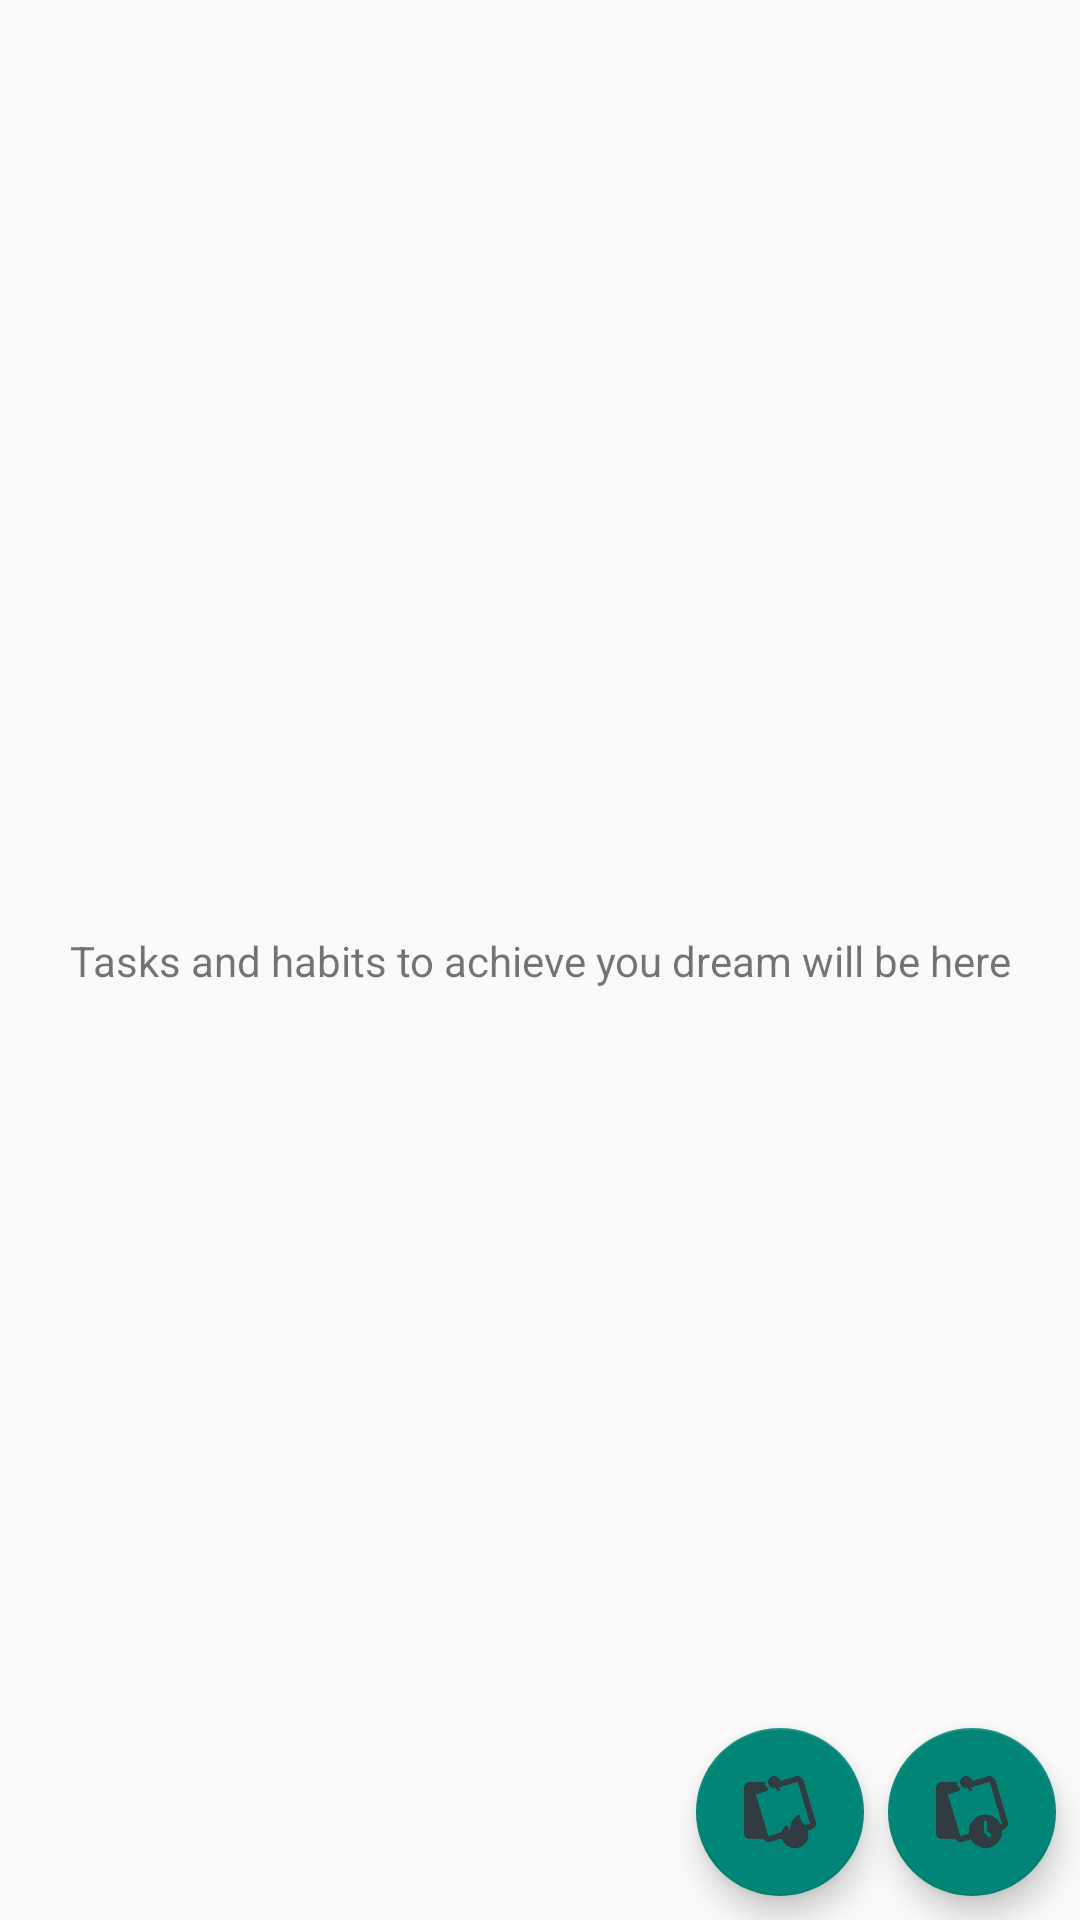

Layout XML and referenced resources for this Android screen:
<!-- AndroidManifest.xml: application theme AppTheme -->
<!-- res/layout/tasks_fragment.xml -->
<?xml version="1.0" encoding="utf-8"?>
<android.support.constraint.ConstraintLayout xmlns:android="http://schemas.android.com/apk/res/android"
                                             xmlns:app="http://schemas.android.com/apk/res-auto"
                                             xmlns:tools="http://schemas.android.com/tools" android:layout_width="match_parent"
                                             android:layout_height="match_parent">
    <android.support.v7.widget.RecyclerView
            android:id="@+id/tasks_recycler_view"
            android:layout_width="match_parent"
            android:layout_height="match_parent"
            app:layout_constraintBottom_toBottomOf="parent">

    </android.support.v7.widget.RecyclerView>
    <TextView
            android:id="@+id/no_tasks_text"
            android:text="@string/no_tasks_and_habits"
            android:layout_width="wrap_content"
            android:layout_height="wrap_content"
            app:layout_constraintBottom_toBottomOf="parent"
            app:layout_constraintTop_toTopOf="parent"
            app:layout_constraintEnd_toEndOf="parent"
            app:layout_constraintStart_toStartOf="parent"/>

    <android.support.design.widget.FloatingActionButton
            android:id="@+id/fabAddTask"
            android:src="@drawable/task"
            android:layout_width="wrap_content"
            android:layout_height="wrap_content"
            app:fabSize="normal"
            app:rippleColor="@color/colorWhite"
            android:layout_marginEnd="8dp"
            android:layout_marginBottom="8dp"
            app:layout_constraintBottom_toBottomOf="parent"
            app:backgroundTint="@color/colorPrimary"
            app:layout_constraintEnd_toStartOf="@+id/fabAddHabit"/>
    <android.support.design.widget.FloatingActionButton
            android:id="@+id/fabAddHabit"
            android:src="@drawable/habit"
            android:layout_width="wrap_content"
            android:layout_height="wrap_content"
            app:fabSize="normal"
            app:rippleColor="@color/colorWhite"
            android:layout_marginEnd="8dp"
            app:layout_constraintEnd_toEndOf="parent"
            app:layout_constraintBottom_toBottomOf="parent"
            app:backgroundTint="@color/colorPrimary"
            android:layout_marginBottom="8dp"/>
</android.support.constraint.ConstraintLayout>
<!-- resources referenced by this layout -->
<resources>
  <color name="colorPrimary">#008577</color>
  <color name="colorWhite">#ffffff</color>
  <!-- drawable habit: png bitmap (drawable, 24099 bytes) -->
  <!-- drawable task: png bitmap (drawable, 23216 bytes) -->
  <string name="no_tasks_and_habits">Tasks and habits to achieve you dream will be here</string>
  <style name="AppTheme" parent="Theme.AppCompat.Light.DarkActionBar">
          
          <item name="colorPrimary">@color/colorPrimary</item>
          <item name="colorPrimaryDark">@color/colorPrimaryDark</item>
          <item name="colorAccent">@color/colorAccent</item>
      </style>
  <color name="colorPrimaryDark">#00574B</color>
  <color name="colorAccent">#D81B60</color>
</resources>
